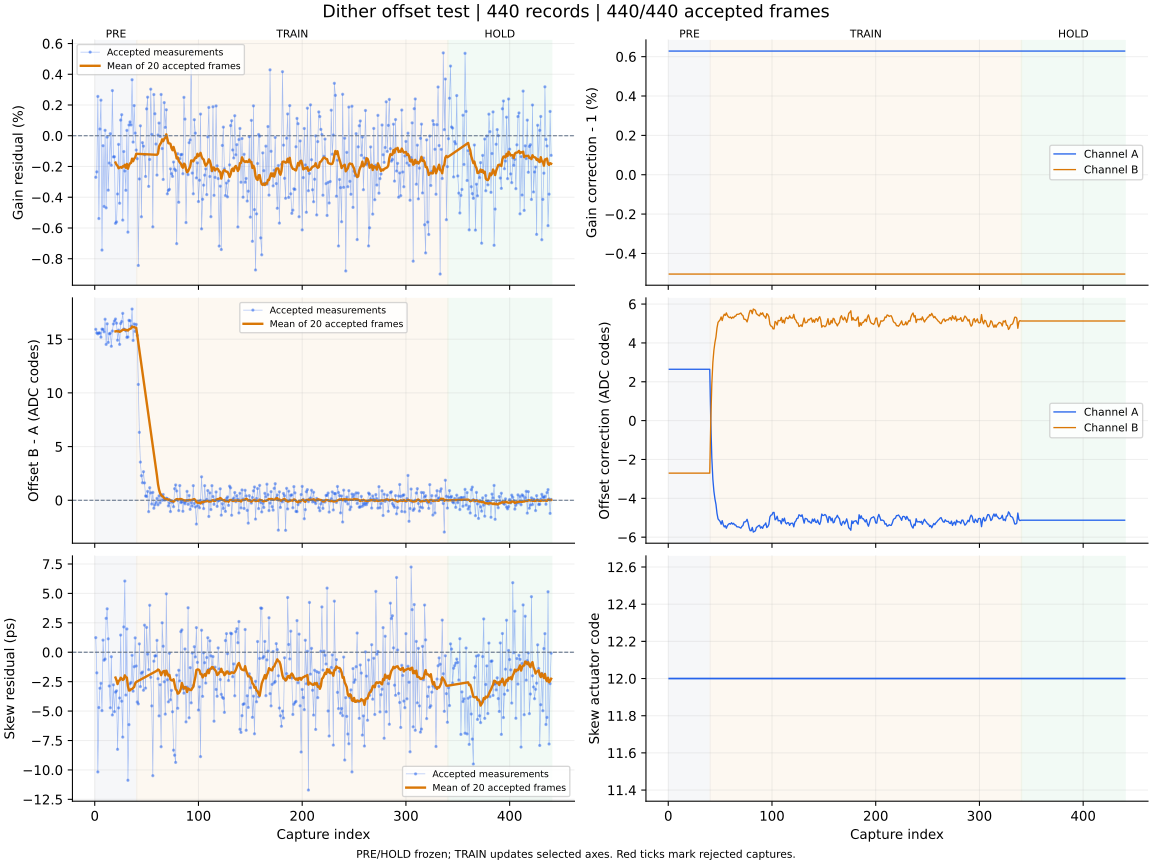

The data file committed next to this chart (first rows):
capture, iteration, status, gain_error_ppm, offset_error_codes, skew_error_ps, gain_corr_a, gain_corr_b, offset_a_codes, offset_b_codes, actuator_code, skew_action, skew_step_codes, batch_used, batch_frames, batch_skew_ps, clipped_samples, n0, rotation, alignment_margin, phase, attempt
1, 700, ok, -2704, 15.92, 1.24, 1.006, 0.995, 2.643, -2.705, 12, none, 0, 0, 0, , 0, -1, 0, 1110, pre, 0
2, 701, ok, -2351, 15.58, -1.75, 1.006, 0.995, 2.643, -2.705, 12, none, 0, 0, 0, , 0, -1, 0, 1012, pre, 1
3, 702, ok, 2558, 15.5, -10.17, 1.006, 0.995, 2.643, -2.705, 12, none, 0, 0, 0, , 0, -1, 0, 1171, pre, 2
4, 703, ok, -5387, 15.59, -4.7, 1.006, 0.995, 2.643, -2.705, 12, none, 0, 0, 0, , 0, -1, 0, 1169, pre, 3
5, 704, ok, 437.0, 15.57, -3.06, 1.006, 0.995, 2.643, -2.705, 12, none, 0, 0, 0, , 0, -1, 0, 993.6, pre, 4
6, 705, ok, 2314, 15.19, -2.64, 1.006, 0.995, 2.643, -2.705, 12, none, 0, 0, 0, , 0, -1, 0, 1044, pre, 5
7, 706, ok, -7438, 15.94, -4.96, 1.006, 0.995, 2.643, -2.705, 12, none, 0, 0, 0, , 0, -1, 0, 1099, pre, 6
8, 707, ok, -648.0, 15.91, 1.03, 1.006, 0.995, 2.643, -2.705, 12, none, 0, 0, 0, , 0, -1, 0, 1060, pre, 7
9, 708, ok, -4598, 15.69, -0.68, 1.006, 0.995, 2.643, -2.705, 12, none, 0, 0, 0, , 0, -1, 0, 1060, pre, 8
10, 709, ok, 353.0, 16.86, -0.58, 1.006, 0.995, 2.643, -2.705, 12, none, 0, 0, 0, , 0, -1, 0, 1111, pre, 9
11, 710, ok, -4688, 14.51, 2.88, 1.006, 0.995, 2.643, -2.705, 12, none, 0, 0, 0, , 0, -1, 0, 1085, pre, 10
12, 711, ok, -88.0, 16.43, 3.69, 1.006, 0.995, 2.643, -2.705, 12, none, 0, 0, 0, , 0, -1, 0, 1108, pre, 11
13, 712, ok, -3541, 14.7, 1.14, 1.006, 0.995, 2.643, -2.705, 12, none, 0, 0, 0, , 0, -1, 0, 943.4, pre, 12
14, 713, ok, -1777, 15.5, -2.87, 1.006, 0.995, 2.643, -2.705, 12, none, 0, 0, 0, , 0, -1, 0, 1201, pre, 13
15, 714, ok, 133.0, 15.55, -4.72, 1.006, 0.995, 2.643, -2.705, 12, none, 0, 0, 0, , 0, -1, 0, 1083, pre, 14
16, 715, ok, -1923, 14.34, -0.38, 1.006, 0.995, 2.643, -2.705, 12, none, 0, 0, 0, , 0, -1, 0, 1081, pre, 15
17, 716, ok, 2938, 15.76, -5.33, 1.006, 0.995, 2.643, -2.705, 12, none, 0, 0, 0, , 0, -1, 0, 925.4, pre, 16
18, 717, ok, -1377, 16.42, -2.77, 1.006, 0.995, 2.643, -2.705, 12, none, 0, 0, 0, , 0, -1, 0, 1065, pre, 17
19, 718, ok, -1365, 16.69, -5.05, 1.006, 0.995, 2.643, -2.705, 12, none, 0, 0, 0, , 0, -1, 0, 1140, pre, 18
20, 719, ok, -5698, 16.88, -3.39, 1.006, 0.995, 2.643, -2.705, 12, measure-only, 0, 20, 20, -2.15, 0, -1, 0, 1102, pre, 19
21, 720, ok, -5607, 16.49, -3.28, 1.006, 0.995, 2.643, -2.705, 12, none, 0, 0, 0, , 0, -1, 0, 1105, pre, 20
22, 721, ok, -3789, 14.9, -8.25, 1.006, 0.995, 2.643, -2.705, 12, none, 0, 0, 0, , 0, -1, 0, 1110, pre, 21
23, 722, ok, -562.0, 15.84, -4.73, 1.006, 0.995, 2.643, -2.705, 12, none, 0, 0, 0, , 0, -1, 0, 1050, pre, 22
24, 723, ok, -4391, 14.52, -3.89, 1.006, 0.995, 2.643, -2.705, 12, none, 0, 0, 0, , 0, -1, 0, 1105, pre, 23
25, 724, ok, 1018, 16.46, 1.46, 1.006, 0.995, 2.643, -2.705, 12, none, 0, 0, 0, , 0, -1, 0, 1165, pre, 24
26, 725, ok, 1369, 16.64, -4.16, 1.006, 0.995, 2.643, -2.705, 12, none, 0, 0, 0, , 0, -1, 0, 1092, pre, 25
27, 726, ok, -5488, 17.41, -7.21, 1.006, 0.995, 2.643, -2.705, 12, none, 0, 0, 0, , 0, -1, 0, 1217, pre, 26
28, 727, ok, -1028, 15.94, 2.15, 1.006, 0.995, 2.643, -2.705, 12, none, 0, 0, 0, , 0, -1, 0, 1105, pre, 27
29, 728, ok, -2295, 15.88, 6.05, 1.006, 0.995, 2.643, -2.705, 12, none, 0, 0, 0, , 0, -1, 0, 1102, pre, 28
30, 729, ok, -3549, 15.79, -3.64, 1.006, 0.995, 2.643, -2.705, 12, none, 0, 0, 0, , 0, -1, 0, 1062, pre, 29
31, 730, ok, 349.0, 15.17, 1.98, 1.006, 0.995, 2.643, -2.705, 12, none, 0, 0, 0, , 0, -1, 0, 958.8, pre, 30
32, 731, ok, -6271, 15.2, -10.88, 1.006, 0.995, 2.643, -2.705, 12, none, 0, 0, 0, , 0, -1, 0, 1090, pre, 31
33, 732, ok, 700.0, 16.76, -6.15, 1.006, 0.995, 2.643, -2.705, 12, none, 0, 0, 0, , 0, -1, 0, 1046, pre, 32
34, 733, ok, 898.0, 16.72, -2.68, 1.006, 0.995, 2.643, -2.705, 12, none, 0, 0, 0, , 0, -1, 0, 1160, pre, 33
35, 734, ok, 702.0, 16.23, -2.57, 1.006, 0.995, 2.643, -2.705, 12, none, 0, 0, 0, , 0, -1, 0, 1093, pre, 34
36, 735, ok, 3644, 17.81, -0.26, 1.006, 0.995, 2.643, -2.705, 12, none, 0, 0, 0, , 0, -1, 0, 1160, pre, 35
37, 736, ok, -413.0, 14.88, -3.31, 1.006, 0.995, 2.643, -2.705, 12, none, 0, 0, 0, , 0, -1, 0, 1087, pre, 36
38, 737, ok, 1961, 16.42, -1.23, 1.006, 0.995, 2.643, -2.705, 12, none, 0, 0, 0, , 0, -1, 0, 989.4, pre, 37
39, 738, ok, 172.0, 15.72, 1.22, 1.006, 0.995, 2.643, -2.705, 12, none, 0, 0, 0, , 0, -1, 0, 938.3, pre, 38
40, 739, ok, -932.0, 16.38, -1.17, 1.006, 0.995, 2.643, -2.705, 12, measure-only, 0, 20, 20, -2.53, 0, -1, 0, 1110, pre, 39
41, 740, ok, -1492, 15.35, -4.23, 1.006, 0.995, -0.029, -0.008, 12, none, 0, 0, 0, , 0, -1, 0, 1054, train, 0
42, 741, ok, -8439, 10.79, -4.39, 1.006, 0.995, -1.912, 1.882, 12, none, 0, 0, 0, , 0, -1, 0, 1056, train, 1
43, 742, ok, -2812, 6.325, 0.71, 1.006, 0.995, -3.014, 2.993, 12, none, 0, 0, 0, , 0, -1, 0, 942.2, train, 2
44, 743, ok, 646.0, 3.555, -2.92, 1.006, 0.995, -3.632, 3.618, 12, none, 0, 0, 0, , 0, -1, 0, 1106, train, 3
45, 744, ok, -5271, 2.29, -1.78, 1.006, 0.995, -4.031, 4.02, 12, none, 0, 0, 0, , 0, -1, 0, 1008, train, 4
46, 745, ok, -449.0, 1.632, -1.68, 1.006, 0.995, -4.315, 4.307, 12, none, 0, 0, 0, , 0, -1, 0, 1135, train, 5
47, 746, ok, -676.0, 2.659, -3.23, 1.006, 0.995, -4.778, 4.774, 12, none, 0, 0, 0, , 0, -1, 0, 1078, train, 6
48, 747, ok, -1237, 1.617, 2.3, 1.006, 0.995, -5.059, 5.059, 12, none, 0, 0, 0, , 0, -1, 0, 970.4, train, 7
49, 748, ok, -2649, 0.4, -3.05, 1.006, 0.995, -5.129, 5.129, 12, none, 0, 0, 0, , 0, -1, 0, 1204, train, 8
50, 749, ok, 1748, 0.356, 2.11, 1.006, 0.995, -5.191, 5.192, 12, none, 0, 0, 0, , 0, -1, 0, 1072, train, 9
51, 750, ok, 2510, 0.825, -0.16, 1.006, 0.995, -5.334, 5.337, 12, none, 0, 0, 0, , 0, -1, 0, 970.2, train, 10
52, 751, ok, -3295, -1.061, -1.48, 1.006, 0.995, -5.149, 5.151, 12, none, 0, 0, 0, , 0, -1, 0, 1084, train, 11
53, 752, ok, -1541, 1.17, 3.99, 1.006, 0.995, -5.353, 5.356, 12, none, 0, 0, 0, , 0, -1, 0, 1024, train, 12
54, 753, ok, 3030, 0.687, -2.13, 1.006, 0.995, -5.472, 5.477, 12, none, 0, 0, 0, , 0, -1, 0, 999.2, train, 13
55, 754, ok, 85.0, -0.349, -4.56, 1.006, 0.995, -5.411, 5.416, 12, none, 0, 0, 0, , 0, -1, 0, 1124, train, 14
56, 755, ok, -5927, 0.735, -10.49, 1.006, 0.995, -5.54, 5.545, 12, none, 0, 0, 0, , 0, -1, 0, 1134, train, 15
57, 756, ok, 2680, -0.742, -0.76, 1.006, 0.995, -5.411, 5.414, 12, none, 0, 0, 0, , 0, -1, 0, 1053, train, 16
58, 757, ok, 1430, -0.427, -0.31, 1.006, 0.995, -5.337, 5.339, 12, none, 0, 0, 0, , 0, -1, 0, 1108, train, 17
59, 758, ok, -539.0, -0.218, -0.31, 1.006, 0.995, -5.299, 5.3, 12, none, 0, 0, 0, , 0, -1, 0, 1008, train, 18
60, 759, ok, -2560, 0.177, 1.01, 1.006, 0.995, -5.329, 5.332, 12, measure-only, 0, 20, 20, -1.57, 0, -1, 0, 1017, train, 19
... 380 more rows
